Run: headless pygame with SDL's dummy video driver; simulated clock (each Clock.tick advances the game by its frame time, no real sleeping); random seed 0; keys injected as events and as key.get_pressed() state; no mouse input.
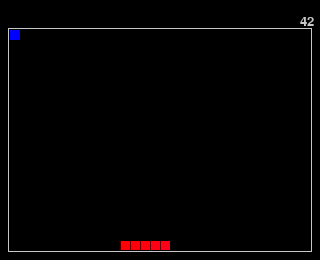
Frame 1 of 4 · flips 1–60 · no input
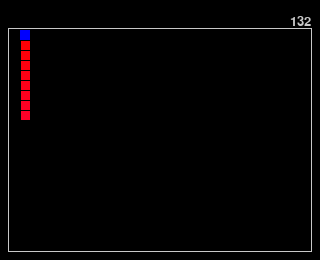
Frame 2 of 4 · flips 61–180 · tapped SPACE, RETURN · held RIGHT (→), D
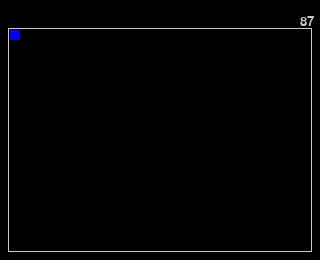
Frame 3 of 4 · flips 181–300 · held DOWN (↓), S
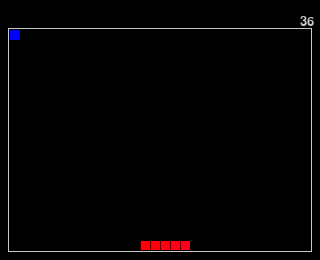
Frame 4 of 4 · flips 301–420 · held LEFT (←), A, UP (↑), W

The pygame program that drew these frames:

import sys, random
import pygame
from pygame.locals import *

w = 30
h = 22
blocksize = 10
gmap = [[0 for x in range(w)] for y in range(h)]
blue = Color(0, 0, 255)
black = Color(0, 0, 0)
red = Color(255, 0, 0)
sMaxSpeed = 0.0305
sMinSpeed = 0.06
playerSpeed = 0.03
topBuffer = blocksize*3


class pc(pygame.sprite.Sprite):
	'''
	square representing player character
	'''
	xpos = 0
	ypos = 0
	isalive = True
	def __init__(self):
		pygame.sprite.Sprite.__init__(self)
		gmap[self.ypos][self.xpos] = 1
		self.isalive = True
		self.rect = pygame.Rect(self.xpos + blocksize, self.ypos + topBuffer, blocksize, blocksize)

	def getPos(self):
		return (self.xpos, self.ypos)

	def north(self):
		if self.ypos > 0:
			self.ypos-=1
			self.rect = self.rect.move(0, -blocksize)
			self.checkCollision(self.xpos, self.ypos)

	def south(self):
		if self.ypos < h - 1:
			self.ypos+=1
			self.rect = self.rect.move(0, blocksize)
			self.checkCollision(self.xpos, self.ypos)

	def west(self):
		if self.xpos > 0:
			self.xpos-=1
			self.rect = self.rect.move(-blocksize, 0)
			self.checkCollision(self.xpos, self.ypos)

	def east(self):
		if self.xpos < w - 1:
			self.xpos+=1
			self.rect = self.rect.move(blocksize, 0)
			self.checkCollision(self.xpos, self.ypos)

	def checkCollision(self, x, y):
		if gmap[y][x] == 8:
		 	self.isalive = False

	def move(self, d):
		gmap[self.ypos][self.xpos] = 0

		if d == 8:
			self.north()
		elif d == 4:
			self.west()
		elif d == 5:
			self.south()
		elif d == 6:
			self.east()

		gmap[self.ypos][self.xpos] = 1



class segment(pygame.sprite.Sprite):
	xpos = None
	ypos = None
	next = None
	prev = None
	def __init__(self, x, y):
		pygame.sprite.Sprite.__init__(self)
		self.xpos = x
		self.ypos = y
		gmap[self.ypos][self.xpos] = 8
		self.rect = pygame.Rect(self.xpos*blocksize+blocksize+1, self.ypos*blocksize+topBuffer+1, blocksize-1, blocksize-1)

	def getPos(self):
		return [self.xpos, self.ypos]

	def setNext(self, seg):
		self.next = seg

	def setPrev(self, seg):
		self.prev = seg

	def getNext(self):
		return self.next

	def getPrev(self):
		return self.prev

	def move(self):
		'''
		Moves segment to location where previous segment was, updates map values
		'''
		if self.getNext() is None:
			gmap[self.ypos][self.xpos] = 0
		prev = self.getPrev()
		prevc = prev.getPos()
		self.xpos = prevc[0]
		self.ypos = prevc[1]
		self.rect = prev.rect
		gmap[self.ypos][self.xpos] = 8


class snake(pygame.sprite.Sprite):
	'''
	a snake object consisting of a number of segments
	'''
	hx = w-4
	hy = h-1
	direction = 'w'

	def __init__(self):
		pygame.sprite.Sprite.__init__(self)
		self.head = segment(self.hx, self.hy)
		one = segment(self.hx + 1, self.hy)
		two = segment(self.hx + 2, self.hy)
		three = segment(self.hx + 3, self.hy)

		self.head.setNext(one)
		one.setNext(two)
		two.setNext(three)

		one.setPrev(self.head)
		two.setPrev(one)
		three.setPrev(two)
		self.tail = three


	def onwards(self):
		if self.direction == 'n':
			self.head.ypos-=1
			self.head.rect = self.head.rect.move(0, -blocksize)
		elif self.direction == 's':
			self.head.ypos+=1
			self.head.rect = self.head.rect.move(0, blocksize)
		elif self.direction == 'w':
			self.head.xpos-=1
			self.head.rect = self.head.rect.move(-blocksize, 0)
		elif self.direction == 'e':
			self.head.xpos+=1
			self.head.rect = self.head.rect.move(blocksize, 0)

		if gmap[self.head.ypos][self.head.xpos] == 1:
			return True
		else:
			gmap[self.head.ypos][self.head.xpos] = 8
			return False

	def chase(self, x, y, grow):
		'''
		changes direction of snake and chases pc, also grows occasionally

		there is a case where snake can make a 180 degree turn inside itself if pc
		makes a 180 degree turn in 4 blocks
		'''
		xdif = abs(x - self.head.xpos)
		ydif = abs(y - self.head.ypos)

		# move body from tail up
		temp = self.tail
		gpos = temp.getPos()
		gmap[temp.ypos][temp.xpos] = 0
		while temp != self.head:
			prev = temp.getPrev()
			cprev = prev.getPos()

			temp.xpos = cprev[0]
			temp.ypos = cprev[1]

			temp.rect = prev.rect
			temp = prev
		if not grow:
			newTail = segment(gpos[0], gpos[1])
			self.tail.setNext(newTail)
			newTail.setPrev(self.tail)
			self.tail = newTail
		# checks for pc collision and moves
		ret = self.onwards()


		# Change directions based on location
		# if xdif <= 1:
		# 	if y > self.head.ypos:
		# 		self.direction = 's'
		# 	else:
		# 		self.direction = 'n'

		# elif ydif <= 1:
		# 	if x > self.head.xpos:
		# 		self.direction = 'e'
		# 	else:
		# 		self.direction = 'w'


		#i have to do it this way or werid things happen
		# (weird things still happen but at least in an expected manner)

		if xdif <= 1 and y > self.head.ypos:
			self.direction = 's'

		if ydif <= 1 and x > self.head.xpos:
			self.direction = 'e'

		if xdif <= 1 and y < self.head.ypos:
			self.direction = 'n'

		if ydif <= 1 and x < self.head.xpos:
			self.direction = 'w'
		return ret

def drawSnake(seg, dis, color):
	while seg is not None:
		pygame.draw.rect(dis, color, seg.rect)
		seg = seg.getNext()

def drawSnake2(seg, dis, color):
	r = 255
	g = 0
	b = 0
	while seg is not None:
		if r >= 250 and b <= 245:
			b+=5
		elif b >= 250 and r >= 5:
			b = 255
			r-=5
		elif r <= 5 and g <= 245:
			r = 0
			g +=10
		elif g >= 245 and b >= 5:
			g = 255
			b -= 5
		elif b <= 5 and r <= 250:
			b = 0
			r += 5
		elif r >= 250 and b <= 250:
			b += 5
		pygame.draw.rect(dis, Color(r, g, b), seg.rect)
		seg = seg.getNext()


def game(screen):
	score = 0
	count = 10
	doGrow = False

	# pygame.init()
	# screen = pygame.display.set_mode((w*blocksize + (2*blocksize), h*blocksize + topBuffer + blocksize))
	player = pc()
	enemy = snake()

	# reset the screen
	background = pygame.Surface(screen.get_size())
	background = background.convert()
	background.fill(black)
	screen.blit(background, (0, 0))
	pygame.display.flip()

	if pygame.font:
		font = pygame.font.Font(None, 20)
		text = font.render(str(score), 1, (200, 200, 200))
		screen.blit(text, (w*blocksize, blocksize*1.5))
		scoreBlock = pygame.Rect(w/2*blocksize, 0, (w+2)*blocksize, 3*blocksize-2)

	border = pygame.Rect(blocksize-2, topBuffer-2, w*blocksize+4, h*blocksize+4)
	pygame.draw.rect(screen, (200, 200, 200), border, 1)

	pygame.draw.rect(screen, blue, player.rect)
	drawSnake(enemy.head, screen, red)

	clock = pygame.time.Clock()

	pcWalkCD = 0
	pcDelay = playerSpeed

	sWalkCD = 0
	sDelay = sMinSpeed

	pygame.key.set_repeat(1, 1)
	keystate = pygame.key.get_pressed()
	# main loop
	while player.isalive:
		delta = clock.tick() / 1000.0
		pcWalkCD -= delta
		sWalkCD -= delta

		pygame.draw.rect(screen, blue, player.rect)

		pos = player.getPos()

		drawSnake2(enemy.head, screen, red)

		for event in pygame.event.get():
			if event.type==QUIT or (event.type==KEYDOWN and keystate[K_q]):
				pygame.quit()
				sys.exit()
			if pcWalkCD <= 0 and event.type==KEYDOWN:
				pygame.draw.rect(screen, black, player.rect)

				if keystate[K_UP]:
					player.move(8)
					pcWalkCD = pcDelay
				elif keystate[K_DOWN]:
					player.move(5)
					pcWalkCD = pcDelay
				elif keystate[K_LEFT]:
					player.move(4)
					pcWalkCD = pcDelay
				elif keystate[K_RIGHT]:
					player.move(6)
					pcWalkCD = pcDelay
				# elif keystate[K_m]:
				# 	print("#####################################################")
				# 	for i in gmap:
				# 		for m in i:
				# 			print(m, end="")
				# 		print()
				
		keystate = pygame.key.get_pressed()

		# move snake, update counter to increase speed and length
		if sWalkCD <= 0:
			drawSnake(enemy.head, screen, black)
			pygame.draw.rect(screen, black, scoreBlock)

			#score updating
			tscore = str(score)
			placement = len(tscore)-2
			score+=3
			text = font.render(tscore, 1, (200, 200, 200))
			screen.blit(text, ((w - placement)*blocksize, blocksize*1.5))

			count-=1
			if enemy.chase(pos[0], pos[1], count):
				player.isalive = False
			if count == 0: 
				count = 10
				if sDelay > sMaxSpeed:
					sDelay-=0.0005
			sWalkCD = sDelay
		pygame.display.update()
	
	return score

def endScreen(score, screen):

	background = pygame.Surface(screen.get_size())
	background = background.convert()
	background.fill(black)
	


	if pygame.font:
		font = pygame.font.Font(None, 40)
		scoreText = font.render(str(score), 1, (200, 200, 200))
		background.blit(scoreText, (w/2*blocksize, blocksize*1.5))
	screen.blit(background, (0, 0))
	pygame.display.flip()


	pygame.time.wait(1000)


if __name__ == '__main__':
	pygame.init()
	screen = pygame.display.set_mode((w*blocksize + (2*blocksize), h*blocksize + topBuffer + blocksize))
	while 1:
		gmap = [[0 for x in range(w)] for y in range(h)]
		score = game(screen)
		endScreen(score, screen)
